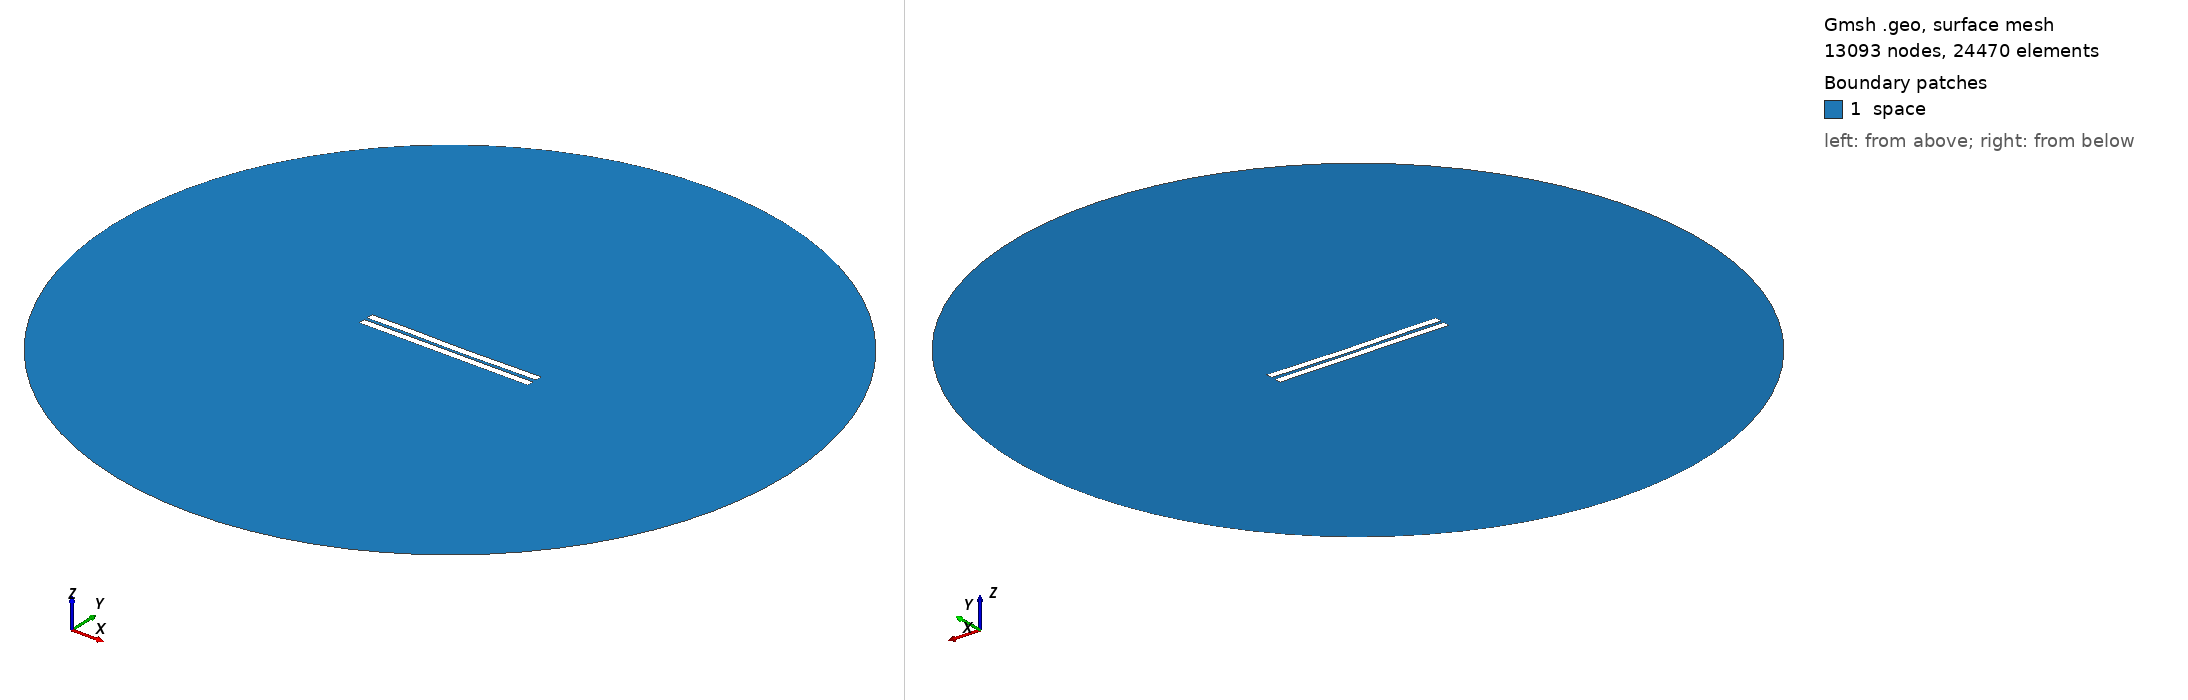

Gmsh geometry script, surface-meshed: 13093 nodes, 24470 surface elements. Boundary patches (legend numbers): 1 space. Left view from above one corner, right view from below the opposite corner. Legend entries are the model's physical surfaces. The drawing asked Gmsh for element sizes between 1% and 20% of the model's largest extent; the script's own settings can give other sizes.

=== 1519.geo (drawn) ===
//---------------------------------------
// Geometry kernel
//---------------------------------------

SetFactory("OpenCASCADE");



//---------------------------------------
// Parameters of the geometry
//---------------------------------------

// Overetch of the upper plate
overetch = 0.0;

// Distance between the plates
distance = 2.0;

// Discretization over the x axis (for the deformation)
nx = 50; 

// Length of the plate
L = 100 - overetch; 

// Number of modes
n = 4; 

// 1st mode coefficient
coeff(1) = 0.0;
beta(1) = 0.596864 * 3.1415926535 / L;

// 2nd mode coefficient
coeff(2) = -0.15;
beta(2) = 1.49418 * 3.1415926535 / L;

// 3rd mode coefficient
coeff(3) = 0.07499999999999998;
beta(3) = 2.50025 * 3.1415926535 / L;

// 4th mode coefficient
coeff(4) = 0.07499999999999998;
beta(4) = 3.49999 * 3.1415926535 / L;



//---------------------------------------
// Upper plate (deformed rectangle)
//---------------------------------------

// Coordiantes of the upper plate
xmin = -50;
xmax = 50 - overetch;

// Height of the upper plate
yheight = 4 - 2 * overetch;

// Indexes of the points
UpperID[] = {};
LowerID[] = {};
LeftID[] = {};
RightID[] = {};

// Point index
p = 1;

// Horizontal edges
For i In {1:nx}
    x = xmin + (i-1)*(xmax - xmin)/(nx-1);

    y_bottom = distance / 2 + overetch;
    For j In {1:n}
        C = (Cosh(beta(j)*L) + Cos(beta(j)*L)) / (Sinh(beta(j)*L) + Sin(beta(j)*L));
        y_bottom  = y_bottom + coeff(j) * (Cosh(beta(j)*(x+50)) - Cos(beta(j)*(x+50)) - C * (Sinh(beta(j)*(x+50)) - Sin(beta(j)*(x+50))));
    EndFor

    y_top = y_bottom + yheight;

    Point(p) = {x, y_top, 0, 1.0};
    UpperID[i] = p;
    p = p + 1;

    Point(p) = {x, y_bottom, 0, 1.0};
    LowerID[i] = p;
    p = p + 1;
EndFor

// Create point lists
UpperPts[] = {}; LowerPts[] = {};
For i In {1:nx}
  UpperPts[] += {UpperID[i]};
  LowerPts[] += {LowerID[i]};
EndFor

// Build splines
Spline(1) = {UpperPts[]};
Spline(2) = {LowerPts[]};
Line(3) = {LowerPts[nx-1], UpperPts[nx-1]};
Line(4) = {LowerPts[0], UpperPts[0]};

// Build the plane surface
Curve Loop(1) = {2, 3, -1, -4};
Plane Surface(1) = {1};



//---------------------------------------
// Lower plate (rectangle)
//---------------------------------------

// Vertices
Point(1001) = {-50, -1, 0, 1.0};
Point(1002) = { 50, -1, 0, 1.0};
Point(1003) = { 50,  -5, 0, 1.0};
Point(1004) = {-50,  -5, 0, 1.0};

// Edges
Line(5) = {1001, 1002};
Line(6) = {1002, 1003};
Line(7) = {1003, 1004};
Line(8) = {1004, 1001};

// Plane surface
Line Loop(2) = {5, 6, 7, 8};
Plane Surface(2) = {2}; 



//---------------------------------------
// Outer (fictious) boundary
//---------------------------------------

// Points
Point(1005) = {0, 0, 0};       // Center
Point(1006) = {200, 0, 0};     // Start point
Point(1007) = {0, 200, 0};     // 90 degrees
Point(1008) = {-200, 0, 0};    // 180 degrees
Point(1009) = {0, -200, 0};    // 270 degrees

// Circle arcs (each needs start, center, end)
Circle(9) = {1006, 1005, 1007};
Circle(10) = {1007, 1005, 1008};
Circle(11) = {1008, 1005, 1009};
Circle(12) = {1009, 1005, 1006};

// Plane surface for the entire domain
Curve Loop(3) = {9, 10, 11, 12};
Surface(3) = {3};

// Subtract the plates from the whole domain to obtain the actual domain where we want to solve the equations
BooleanDifference{ Surface{3}; Delete; }{ Surface{1}; Surface{2}; Delete; }




//---------------------------------------
// Transfinite Lines/Curves
//---------------------------------------

// Set the number of points on the boundaries
r = 7;

// Plates
Transfinite Curve {1, 2} = 50*r Using Progression 1;
Transfinite Curve {3, 4} = 2*r Using Progression 1;
Transfinite Line {5, 7} = 50*r Using Progression 1;
Transfinite Line {6, 8} = 2*r Using Progression 1;

// Outer boundary
Transfinite Line {9, 10, 11, 12} = 20 Using Progression 1;



//---------------------------------------
// Physical groups
//---------------------------------------                

// Physical curves (boundaries)
Physical Line("force_segment", 10) = {2};
Physical Line("upper_plate", 11) = {1, 3, 4};
Physical Line("lower_plate", 12) = {5, 6, 7, 8};
Physical Line("boundary", 20) = {9, 10, 11, 12};

// Physical Surfaces
Physical Surface("space", 30) = {3};



//---------------------------------------
// 6. Generate the Mesh
//---------------------------------------

// 2D mesh generation
Mesh 2;
